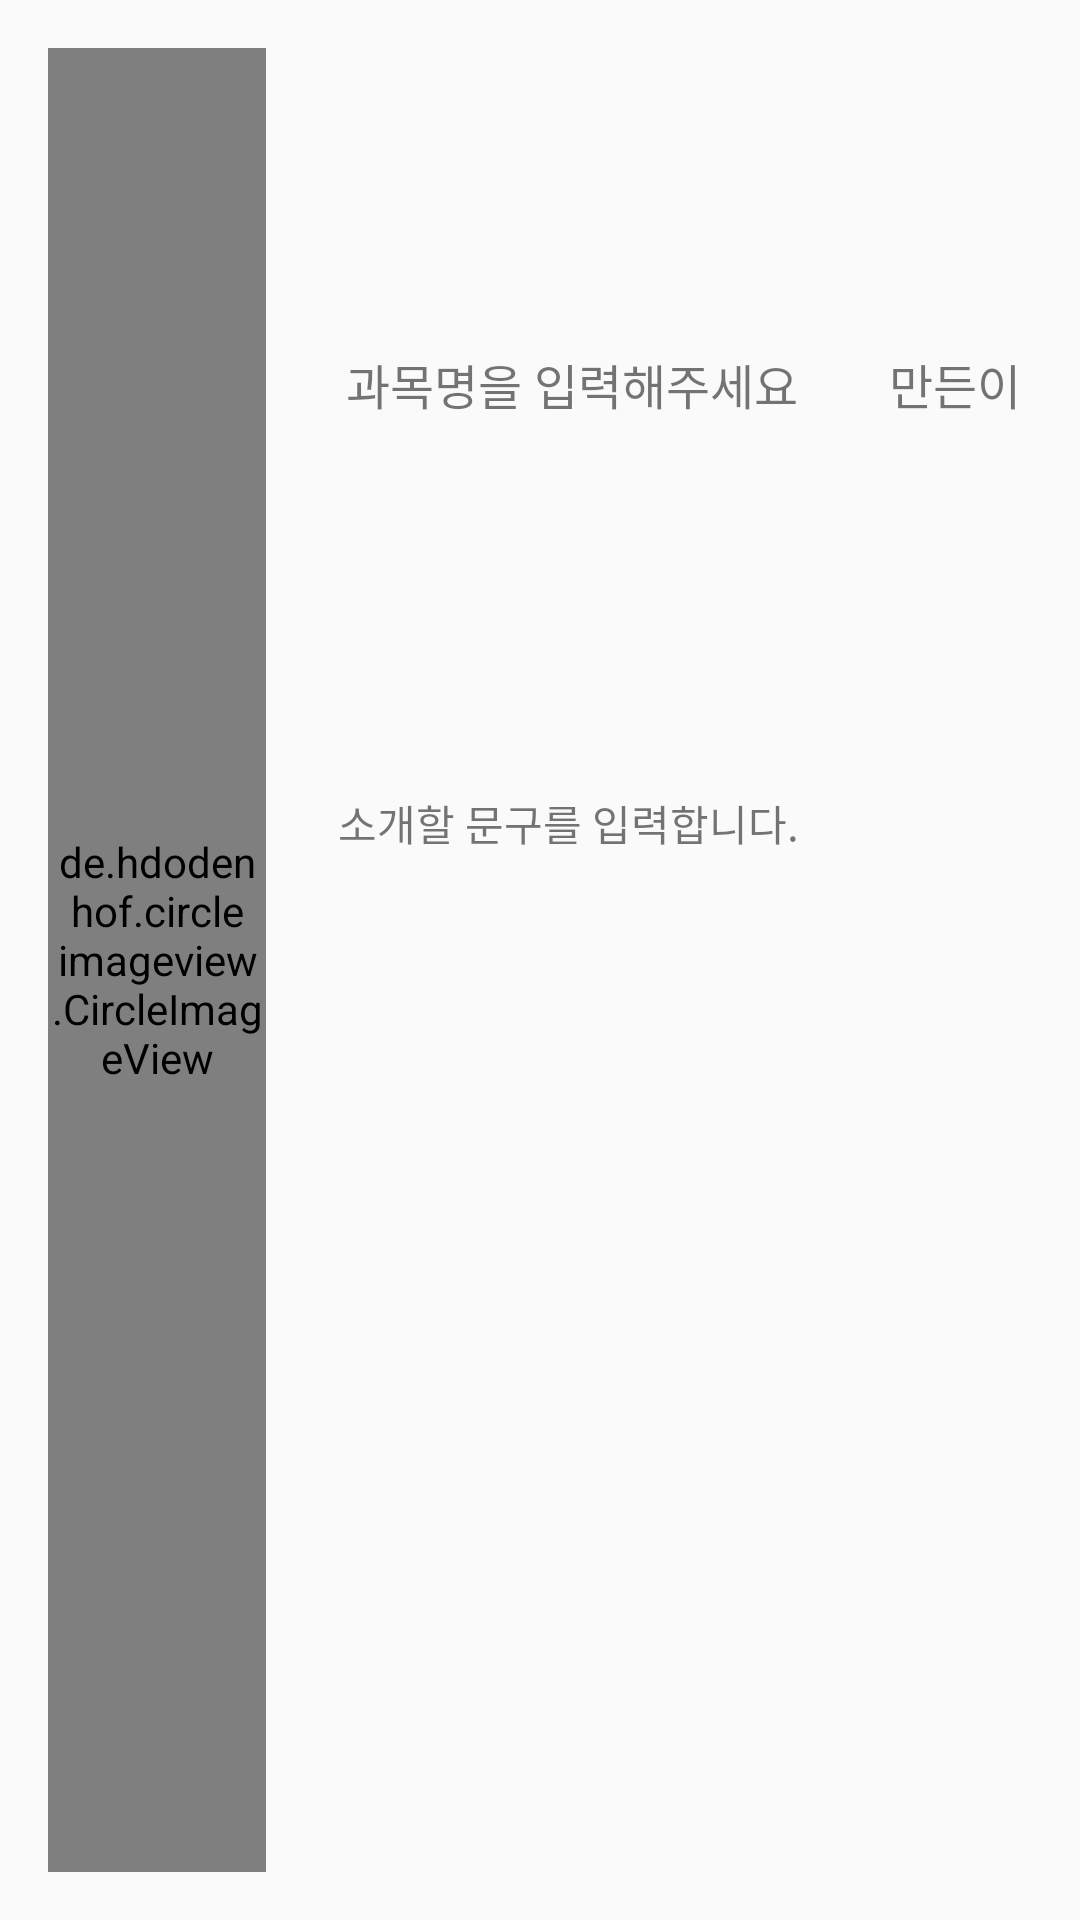

Reconstruct the res/layout file that produces this screen, plus the resources it refers to.
<!-- AndroidManifest.xml: application theme Theme.StudyWithMeApplication -->
<!-- res/layout/controll_recyclerview_study.xml -->
<?xml version="1.0" encoding="utf-8"?>
<LinearLayout xmlns:android="http://schemas.android.com/apk/res/android"
    android:layout_width="match_parent"
    android:layout_height="100dp"
    android:orientation="horizontal"
    android:layout_margin="8dp"
    android:background="@drawable/layout_border"
    android:weightSum="9">

    <de.hdodenhof.circleimageview.CircleImageView
        android:id="@+id/study_recyclerview_image"
        android:layout_width="0dp"
        android:layout_height="match_parent"
        android:layout_margin="16dp"
        android:layout_weight="2"
        android:src="@drawable/default_image" />

    <LinearLayout
        android:layout_width="0dp"
        android:layout_height="match_parent"
        android:layout_weight="7"
        android:orientation="vertical"
        android:weightSum="5">

        <LinearLayout
            android:layout_width="match_parent"
            android:layout_height="0dp"
            android:layout_weight="2"
            android:orientation="horizontal"
            android:weightSum="10">

            <TextView
                android:id="@+id/study_recyclerview_title"
                android:layout_width="0dp"
                android:layout_height="match_parent"
                android:layout_margin="8dp"
                android:layout_weight="7"
                android:ellipsize="end"
                android:ems="5"
                android:gravity="center"
                android:maxLines="1"
                android:text="과목명을 입력해주세요"
                android:textSize="16sp" />

            <TextView
                android:id="@+id/study_recyclerview_profname"
                android:layout_width="0dp"
                android:layout_height="match_parent"
                android:layout_margin="8dp"
                android:layout_weight="3"
                android:ellipsize="end"
                android:ems="5"
                android:gravity="center"
                android:maxLines="1"
                android:text="만든이"
                android:textSize="16sp" />
        </LinearLayout>

        <LinearLayout
            android:layout_width="match_parent"
            android:layout_height="0dp"
            android:layout_weight="3"
            android:orientation="horizontal"
            android:weightSum="10">

            <TextView
                android:id="@+id/study_recyclerview_introduce"
                android:layout_width="0dp"
                android:layout_height="match_parent"
                android:layout_margin="8dp"
                android:layout_weight="8.5"
                android:ellipsize="end"
                android:ems="5"

                android:maxLines="2"
                android:text="소개할 문구를 입력합니다." />

            <TextView
                android:id="@+id/study_recyclerview_people"
                android:layout_width="0dp"
                android:layout_height="match_parent"
                android:layout_margin="8dp"
                android:layout_weight="1.5"
                android:gravity="center" />
        </LinearLayout>
    </LinearLayout>
</LinearLayout>
<!-- resources referenced by this layout -->
<resources>
  <!-- drawable default_image: png bitmap (drawable-v24, 90841 bytes) -->
  <style name="Theme.StudyWithMeApplication" parent="Theme.AppCompat.DayNight">
          
          <item name="colorPrimary">@color/white</item>
          <item name="colorPrimaryVariant">@color/purple_700</item>
          <item name="colorOnPrimary">@color/white</item>
          
          <item name="colorSecondary">@color/teal_200</item>
          <item name="colorSecondaryVariant">@color/teal_700</item>
          <item name="colorOnSecondary">@color/black</item>
          
          <item name="android:statusBarColor" tools:targetApi="l">?attr/colorPrimaryVariant</item>
          
      </style>
  <color name="white">#FFFFFFFF</color>
  <color name="purple_700">#FF3700B3</color>
  <color name="teal_200">#FF03DAC5</color>
  <color name="teal_700">#FF018786</color>
  <color name="black">#FF000000</color>
</resources>
